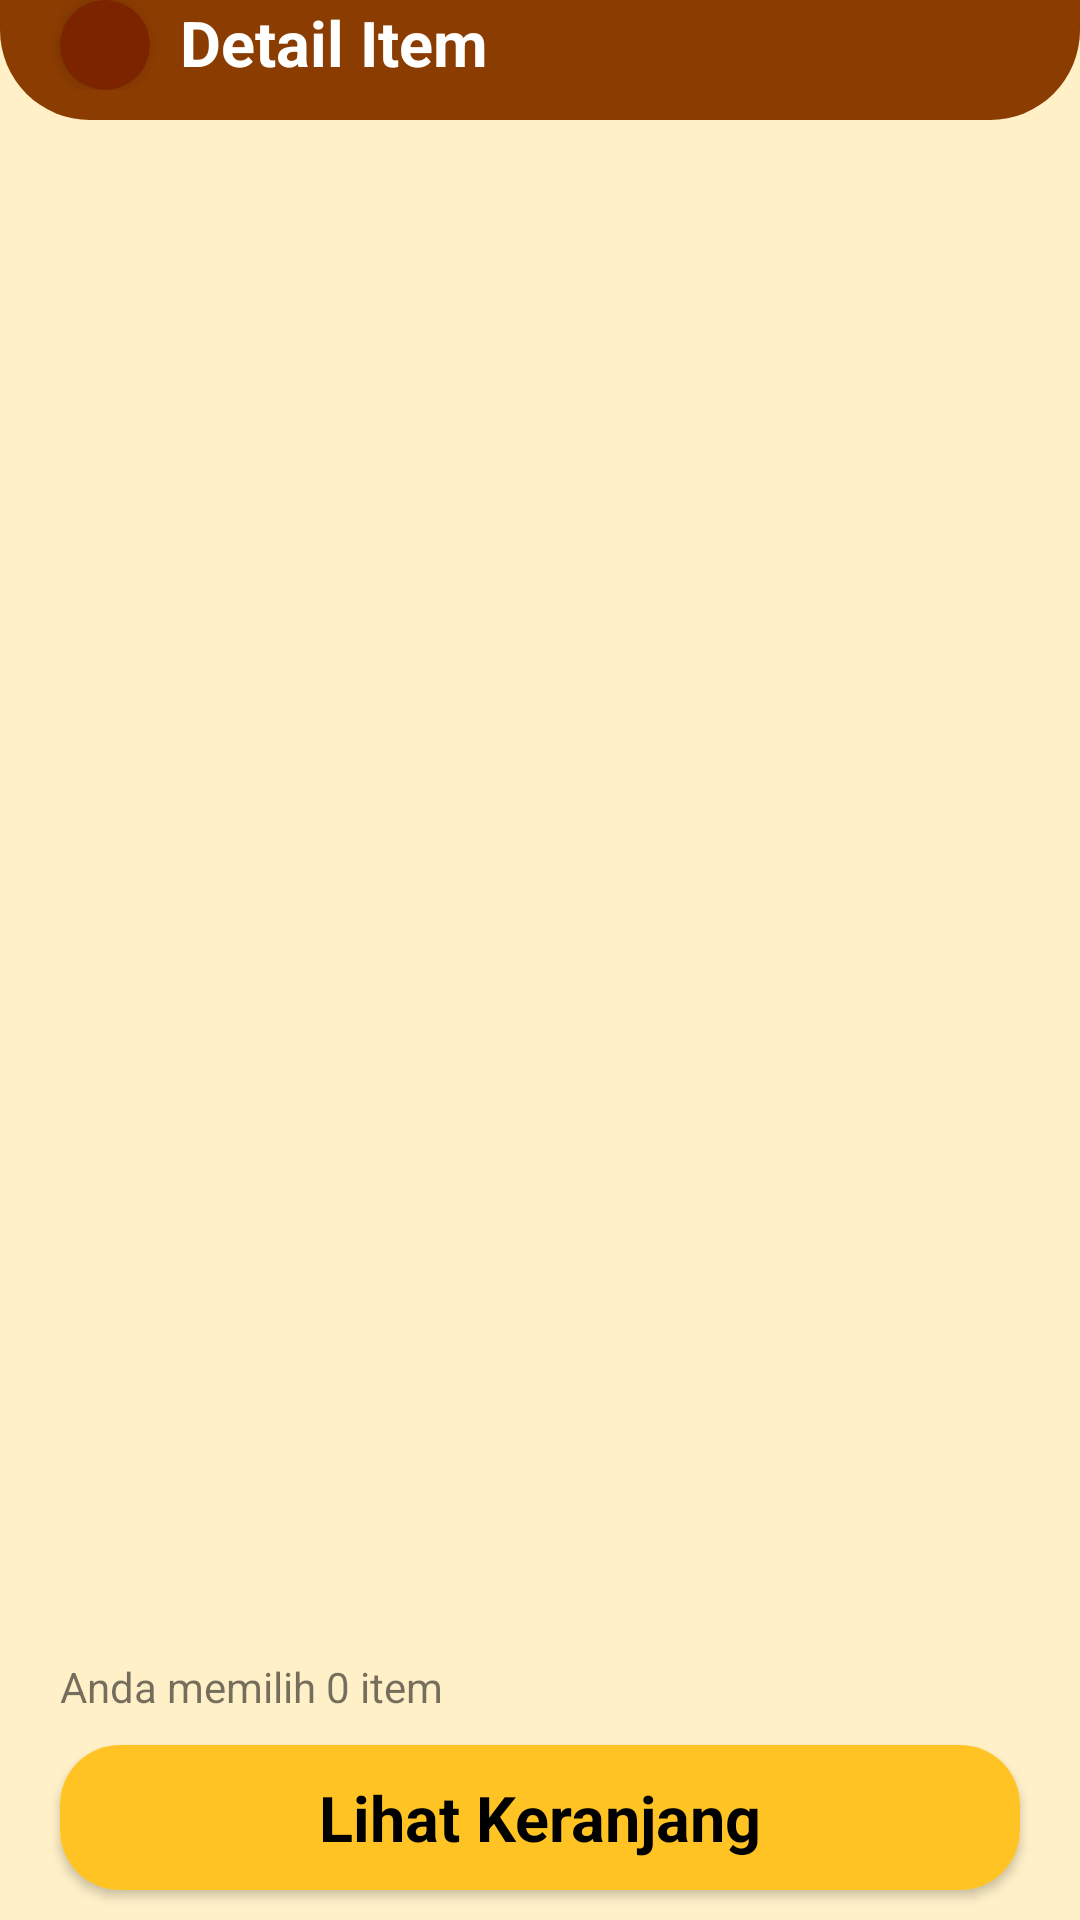

Reconstruct the res/layout file that produces this screen, plus the resources it refers to.
<!-- AndroidManifest.xml: activity theme Theme.NoActionBar -->
<!-- res/layout/activity_item_detail.xml -->
<?xml version="1.0" encoding="utf-8"?>
<RelativeLayout xmlns:android="http://schemas.android.com/apk/res/android"
    xmlns:app="http://schemas.android.com/apk/res-auto"
    xmlns:tools="http://schemas.android.com/tools"
    android:layout_width="match_parent"
    android:layout_height="match_parent"
    android:background="@color/basic"
    tools:context=".ItemDetail.ItemDetailActivity">

    <androidx.core.widget.NestedScrollView
        android:id="@+id/nsc"
        android:background="@color/whitetransparant"
        android:layout_width="match_parent"
        android:layout_height="match_parent"
        android:layout_above="@+id/ly2">

        <LinearLayout
            android:layout_width="match_parent"
            android:layout_height="match_parent"
            android:orientation="vertical">
            <androidx.cardview.widget.CardView
                android:visibility="gone"
                app:cardCornerRadius="20dp"
                app:cardUseCompatPadding="true"
                app:cardElevation="10dp"
                android:layout_width="match_parent"
                android:layout_height="300dp"
                android:layout_marginTop="30dp"
                android:layout_marginStart="20dp"
                android:layout_marginEnd="20dp">
                <ImageView
                    android:id="@+id/imagedetail"
                    android:layout_width="match_parent"
                    android:layout_height="300dp"

                    android:background="@drawable/rounded_background"
                    android:scaleType="centerCrop"
                    android:src="@drawable/nodata" />
            </androidx.cardview.widget.CardView>


            <androidx.recyclerview.widget.RecyclerView
                android:id="@+id/rc1"
                android:layout_marginTop="20dp"
                android:paddingTop="30dp"
                android:layout_width="match_parent"
                android:layout_height="match_parent"
                android:layout_marginStart="20dp"
                android:layout_marginEnd="20dp"
                />
        </LinearLayout>

    </androidx.core.widget.NestedScrollView>
    <LinearLayout
        android:id="@+id/lyHeader"
        android:layout_width="match_parent"
        android:layout_height="wrap_content"
        android:background="@drawable/background_round_bottom_basic"
        android:orientation="horizontal"
        android:paddingBottom="10dp">

        <androidx.cardview.widget.CardView
            android:layout_width="30dp"
            android:layout_height="30dp"
            android:layout_marginStart="20dp"
            app:cardBackgroundColor="@color/basic4"
            app:cardCornerRadius="30dp">

            <ImageView
                android:layout_width="match_parent"
                android:layout_height="match_parent"
                android:scaleType="fitCenter"
                android:src="@drawable/back" />
        </androidx.cardview.widget.CardView>

        <LinearLayout
            android:layout_width="0dp"
            android:layout_height="wrap_content"
            android:layout_marginStart="10dp"
            android:layout_weight="9"
            android:orientation="vertical">

            <TextView
                android:layout_width="wrap_content"
                android:layout_height="wrap_content"
                android:text="Detail Item"
                android:textColor="@color/white"
                android:textSize="21sp"
                android:textStyle="bold" />
        </LinearLayout>

    </LinearLayout>

    <LinearLayout
        android:background="@color/whitetransparant"
        android:id="@+id/ly2"
        android:layout_width="match_parent"
        android:layout_height="wrap_content"
        android:layout_alignParentBottom="true"
        android:orientation="vertical">

        <TextView
            android:id="@+id/count"
            android:layout_width="match_parent"
            android:layout_height="wrap_content"
            android:layout_marginStart="20dp"
            android:layout_marginTop="20dp"
            android:layout_marginEnd="2dp"
            android:text="Anda memilih 0 item" />

        <androidx.cardview.widget.CardView
            android:id="@+id/btnkeranjang"
            android:layout_width="match_parent"
            android:layout_height="wrap_content"
            android:layout_marginStart="20dp"
            android:layout_marginTop="10dp"
            android:layout_marginEnd="20dp"
            android:layout_marginBottom="10dp"
            android:padding="10dp"
            app:cardCornerRadius="20dp">

            <LinearLayout
                android:layout_width="match_parent"
                android:layout_height="match_parent"
                android:background="@drawable/button_basic_round"
                android:orientation="horizontal">

                <TextView
                    android:id="@+id/labelbtnKeranjang"
                    android:layout_width="match_parent"
                    android:layout_height="match_parent"
                    android:layout_gravity="center"
                    android:layout_margin="10dp"
                    android:gravity="center"
                    android:text="Lihat Keranjang"
                    android:textColor="@color/black"
                    android:textSize="21sp"
                    android:textStyle="bold" />
            </LinearLayout>
        </androidx.cardview.widget.CardView>

    </LinearLayout>
</RelativeLayout>
<!-- resources referenced by this layout -->
<resources>
  <color name="basic">#FFC423</color>
  <color name="basic4">#7C2400</color>
  <color name="black">#FF000000</color>
  <color name="white">#FFFFFFFF</color>
  <color name="whitetransparant">#BFFFFFFF</color>
  <!-- drawable background_round_bottom_basic (drawable) -->
  <?xml version="1.0" encoding="utf-8"?>
  <shape xmlns:android="http://schemas.android.com/apk/res/android">
  
      <solid
          android:color="@color/basic3"/>
      <corners
          android:bottomLeftRadius="30dp"
          android:bottomRightRadius="30dp"
          />
  </shape>
  <!-- drawable button_basic_round (drawable) -->
  <?xml version="1.0" encoding="utf-8"?>
  <shape xmlns:android="http://schemas.android.com/apk/res/android"
      >
      <solid android:color="@color/basic"/>
      <corners
          android:radius="15dp"/>
  </shape>
  <!-- drawable nodata: png bitmap (drawable, 22764 bytes) -->
  <style name="Theme.NoActionBar" parent="Theme.MaterialComponents.Light.NoActionBar">
          
          <item name="windowActionBar">false</item>
          <item name="android:textColorPrimary">@color/black</item>
          <item name="windowNoTitle">true</item>
          <item name="colorPrimary">@color/basic</item>
          <item name="colorPrimaryDark">@color/basic2</item>
          <item name="colorAccent">@color/basic4</item>
          <item name="android:statusBarColor" tools:targetApi="l" tools:ignore="NewApi"> @color/basic3</item>
          <item name="android:windowContentTransitions" tools:ignore="NewApi">true</item>
          <item name="android:navigationBarColor" tools:targetApi="lollipop"> @color/basic3</item>
          
      </style>
  <color name="basic3">#8A3C01</color>
  <color name="basic2">#541800</color>
</resources>
